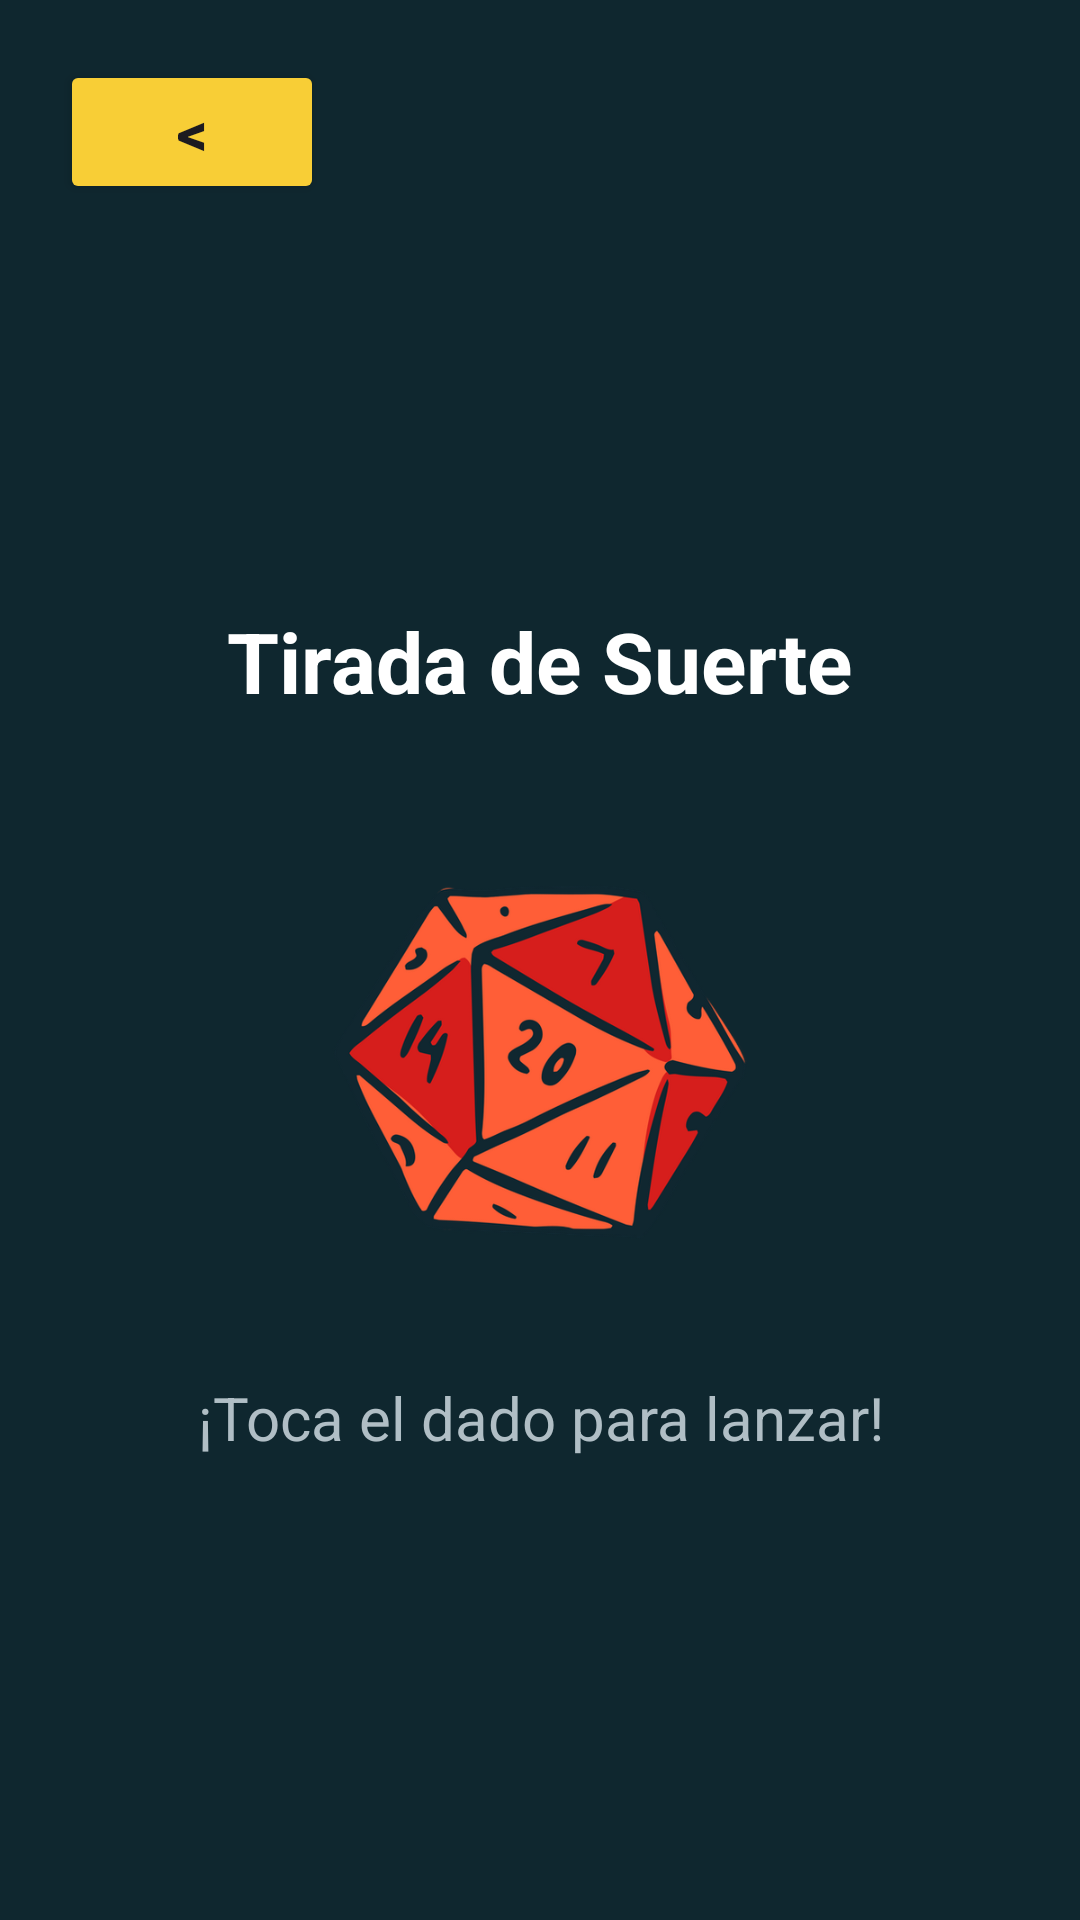

This screen was rendered from an Android layout file. Write that file and the resources it references.
<!-- AndroidManifest.xml: application theme Theme.PMDM_Proyecto -->
<!-- res/layout/activity_dado.xml -->
<LinearLayout xmlns:android="http://schemas.android.com/apk/res/android"
    android:layout_width="match_parent"
    android:layout_height="match_parent"
    android:background="#0F272F"
    android:gravity="start"
    android:orientation="vertical"
    android:padding="20dp">

    <Button
        android:layout_width="wrap_content"
        android:layout_height="wrap_content"
        android:text="&lt;"
        android:id="@+id/btnVolver"
        android:textSize="20dp"
        android:textStyle="bold"
        android:backgroundTint="#F8CE36"/>


    <LinearLayout
        android:layout_width="match_parent"
        android:layout_height="match_parent"
        android:background="#0F272F"
        android:gravity="center"
        android:orientation="vertical"
        android:padding="20dp">



        <TextView
            android:layout_width="wrap_content"
            android:layout_height="wrap_content"
            android:text="Tirada de Suerte"
            android:textColor="#FFFFFF"
            android:textSize="28sp"
            android:textStyle="bold"
            android:layout_marginBottom="40dp"/>

        <ImageView
            android:id="@+id/imgDado"
            android:layout_width="150dp"
            android:layout_height="150dp"
            android:src="@drawable/role_play_dice_icon"
            android:layout_marginBottom="20dp"
            android:clickable="true"
            android:focusable="true" />

        <TextView
            android:id="@+id/txtResultadoDado"
            android:layout_width="wrap_content"
            android:layout_height="wrap_content"
            android:text="¡Toca el dado para lanzar!"
            android:textColor="#B0BEC5"
            android:textSize="20sp"
            android:textAlignment="center"
            android:layout_marginTop="10dp"/>
    </LinearLayout>
</LinearLayout>
<!-- resources referenced by this layout -->
<resources>
  <!-- drawable role_play_dice_icon: png bitmap (drawable, 101877 bytes) -->
  <style name="Theme.PMDM_Proyecto" parent="Base.Theme.PMDM_Proyecto" />
  <style name="Base.Theme.PMDM_Proyecto" parent="Theme.Material3.DayNight.NoActionBar">
          
          
      </style>
</resources>
